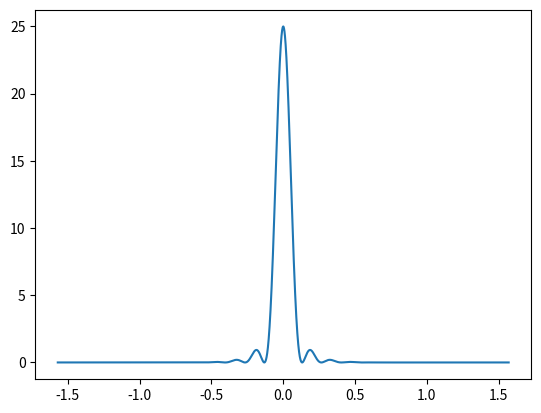

Recreate this plot in Python. (Note: this script raises an exception after producing the figure.)
# 光的衍射现象的模拟

import matplotlib.pyplot as plt
import math
import numpy as np


def Diffraction(a, d, lam, N):
    theta = np.arange(-math.pi/2, math.pi/2, 1e-4).tolist()
    I_list = []
    for i in range(len(theta)):
        u = math.pi*a*math.sin(theta[i])/lam
        v = math.pi*d*math.sin(theta[i])/lam
        I = ((math.sin(u)/u)*(math.sin(N*v)/v))**2
        I_list.append(I)
    return theta, I_list


if __name__ == "__main__":
    a = 650
    d = 700
    lam = 460
    N = 5
    theta, I = Diffraction(a, d, lam, N)
    plt.plot(theta, I)
    plt.savefig('./作业1/result.jpg')

# 可以看到结果的图片中有一段衍射主极大对应的尖峰
# 并且周围有逐渐递减的次极大
